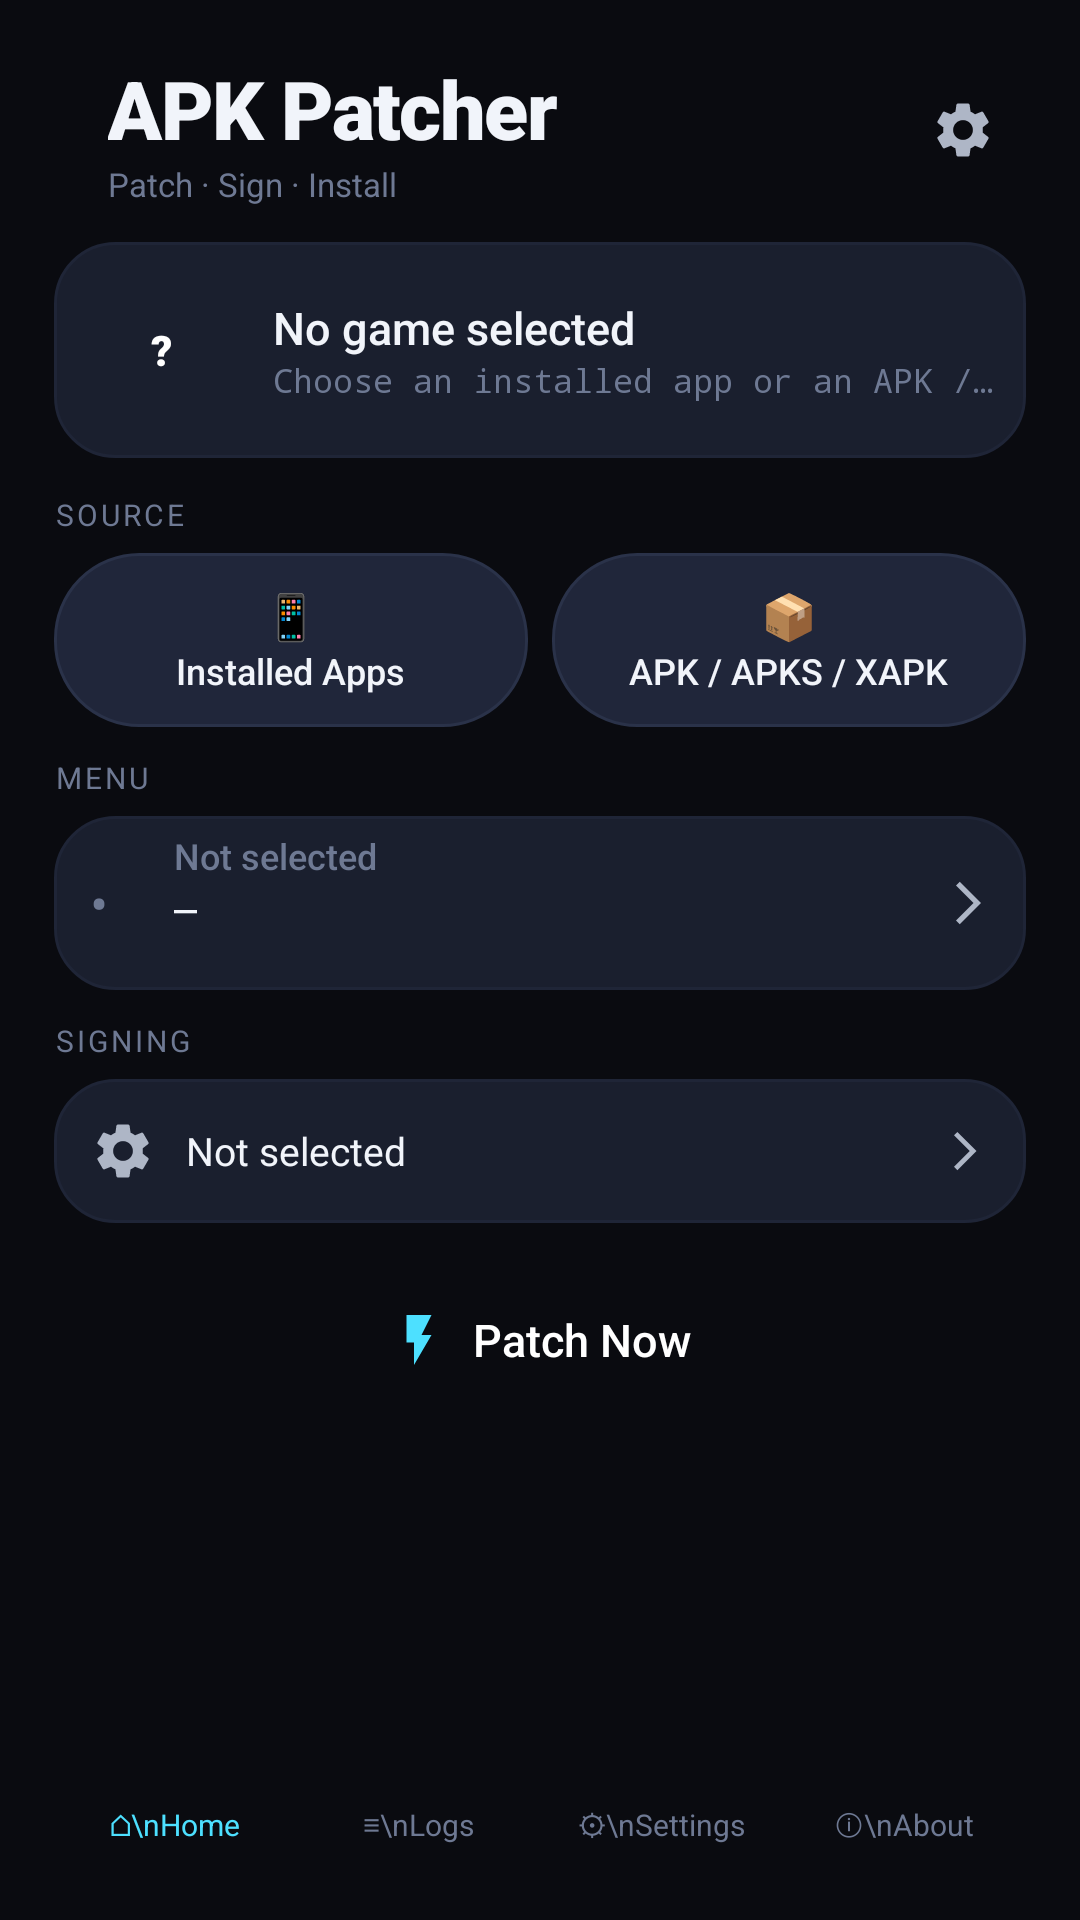

Produce the Android XML layout that renders to this screen, including the resource entries it uses.
<!-- AndroidManifest.xml: application theme Theme.ApkPatcher -->
<!-- res/layout/screen_home.xml -->
<?xml version="1.0" encoding="utf-8"?>
<LinearLayout xmlns:android="http://schemas.android.com/apk/res/android"
    android:layout_width="match_parent" android:layout_height="match_parent"
    android:orientation="vertical" android:background="@color/bg"
    android:paddingStart="18dp" android:paddingEnd="18dp" android:paddingTop="18dp" android:paddingBottom="8dp">

    <LinearLayout android:layout_width="match_parent" android:layout_height="wrap_content" android:gravity="center_vertical">
        <View android:layout_width="6dp" android:layout_height="34dp" android:background="@drawable/pill_accent" />
        <LinearLayout android:layout_width="0dp" android:layout_height="wrap_content" android:layout_weight="1" android:orientation="vertical" android:paddingStart="12dp">
            <TextView android:text="@string/app_name" android:textColor="@color/text" android:textSize="27sp"
                android:fontFamily="sans-serif-black" android:letterSpacing="-0.02"
                android:layout_width="wrap_content" android:layout_height="wrap_content" />
            <TextView android:text="@string/app_subtitle" android:textColor="@color/muted" android:textSize="11sp"
                android:layout_width="wrap_content" android:layout_height="wrap_content" />
        </LinearLayout>
        <ImageView android:id="@+id/btnSettings" android:layout_width="42dp" android:layout_height="42dp"
            android:padding="10dp" android:src="@drawable/ic_gear"
            android:background="?android:selectableItemBackgroundBorderless"
            android:contentDescription="@string/settings" />
    </LinearLayout>

    <LinearLayout android:id="@+id/homeGameCard"
        android:layout_width="match_parent" android:layout_height="72dp"
        android:layout_marginTop="12dp" android:padding="10dp" android:gravity="center_vertical"
        android:background="@drawable/card_bg">
        <FrameLayout android:layout_width="52dp" android:layout_height="52dp" android:background="@drawable/badge_bg">
            <ImageView android:id="@+id/homeGameLogo" android:layout_width="match_parent" android:layout_height="match_parent"
                android:scaleType="centerCrop" android:visibility="gone" />
            <TextView android:id="@+id/homeGameCode" android:layout_width="wrap_content" android:layout_height="wrap_content"
                android:layout_gravity="center" android:text="?" android:textColor="#FFFFFF" android:textSize="14sp"
                android:fontFamily="sans-serif-black" />
        </FrameLayout>
        <LinearLayout android:layout_width="0dp" android:layout_height="wrap_content" android:layout_weight="1" android:orientation="vertical" android:paddingStart="11dp">
            <LinearLayout android:layout_width="wrap_content" android:layout_height="wrap_content" android:gravity="center_vertical">
                <TextView android:id="@+id/homeGameName" android:text="@string/home_no_game" android:textColor="@color/text"
                    android:textSize="15sp" android:fontFamily="sans-serif-medium" android:maxLines="1" android:ellipsize="end"
                    android:layout_width="wrap_content" android:layout_height="wrap_content" />
                <TextView android:id="@+id/homeDetectedBadge" android:text="  ✓" android:textColor="@color/success"
                    android:textSize="13sp" android:visibility="gone"
                    android:layout_width="wrap_content" android:layout_height="wrap_content" />
            </LinearLayout>
            <TextView android:id="@+id/homeGamePkg" android:text="@string/home_no_game_sub" android:textColor="@color/muted"
                android:textSize="11sp" android:fontFamily="monospace" android:maxLines="1" android:ellipsize="end"
                android:layout_width="match_parent" android:layout_height="wrap_content" />
        </LinearLayout>
    </LinearLayout>

    <TextView android:text="@string/source" android:textColor="@color/muted" android:textSize="10sp"
        android:letterSpacing="0.10" android:textAllCaps="true" android:layout_marginTop="12dp"
        android:layout_width="wrap_content" android:layout_height="wrap_content" />

    <LinearLayout android:layout_width="match_parent" android:layout_height="58dp" android:layout_marginTop="6dp">
        <LinearLayout android:id="@+id/homeInstalledSource" android:layout_width="0dp" android:layout_height="match_parent"
            android:layout_weight="1" android:gravity="center" android:orientation="vertical"
            android:background="@drawable/pill_surface" android:clickable="true" android:focusable="true">
            <TextView android:text="📱" android:textSize="15sp" android:layout_width="wrap_content" android:layout_height="wrap_content" />
            <TextView android:text="@string/tab_installed" android:textColor="@color/text" android:textSize="12sp"
                android:fontFamily="sans-serif-medium" android:layout_width="wrap_content" android:layout_height="wrap_content" />
        </LinearLayout>
        <Space android:layout_width="8dp" android:layout_height="1dp" />
        <LinearLayout android:id="@+id/homeFileSource" android:layout_width="0dp" android:layout_height="match_parent"
            android:layout_weight="1" android:gravity="center" android:orientation="vertical"
            android:background="@drawable/pill_surface" android:clickable="true" android:focusable="true">
            <TextView android:text="📦" android:textSize="15sp" android:layout_width="wrap_content" android:layout_height="wrap_content" />
            <TextView android:text="APK / APKS / XAPK" android:textColor="@color/text" android:textSize="12sp"
                android:fontFamily="sans-serif-medium" android:layout_width="wrap_content" android:layout_height="wrap_content" />
        </LinearLayout>
    </LinearLayout>

    <TextView android:text="@string/menu" android:textColor="@color/muted" android:textSize="10sp"
        android:letterSpacing="0.10" android:textAllCaps="true" android:layout_marginTop="10dp"
        android:layout_width="wrap_content" android:layout_height="wrap_content" />

    <LinearLayout android:id="@+id/homeStep2" android:layout_width="match_parent" android:layout_height="58dp"
        android:layout_marginTop="6dp" android:paddingStart="12dp" android:paddingEnd="10dp"
        android:gravity="center_vertical" android:background="@drawable/card_bg"
        android:clickable="true" android:focusable="true">
        <TextView android:id="@+id/homeMenuTick" android:text="•" android:textColor="@color/muted" android:textSize="18sp"
            android:layout_width="28dp" android:layout_height="wrap_content" />
        <LinearLayout android:layout_width="0dp" android:layout_height="wrap_content" android:layout_weight="1" android:orientation="vertical">
            <TextView android:id="@+id/homeMenuStatus" android:text="@string/none" android:textColor="@color/muted"
                android:textSize="12sp" android:fontFamily="sans-serif-medium"
                android:layout_width="wrap_content" android:layout_height="wrap_content" />
            <TextView android:id="@+id/homeMenuFile" android:text="—" android:textColor="@color/text"
                android:textSize="13sp" android:fontFamily="monospace"
                android:layout_width="wrap_content" android:layout_height="wrap_content" />
            <TextView android:id="@+id/homeMenuFeatures" android:text="" android:textColor="@color/muted"
                android:textSize="10sp" android:maxLines="1" android:ellipsize="end"
                android:layout_width="match_parent" android:layout_height="wrap_content" />
        </LinearLayout>
        <ImageView android:layout_width="20dp" android:layout_height="20dp" android:src="@drawable/ic_arrow" />
    </LinearLayout>

    <TextView android:text="@string/signing" android:textColor="@color/muted" android:textSize="10sp"
        android:letterSpacing="0.10" android:textAllCaps="true" android:layout_marginTop="10dp"
        android:layout_width="wrap_content" android:layout_height="wrap_content" />

    <LinearLayout android:id="@+id/homeStep3" android:layout_width="match_parent" android:layout_height="48dp"
        android:layout_marginTop="6dp" android:paddingStart="12dp" android:paddingEnd="12dp"
        android:gravity="center_vertical" android:background="@drawable/card_bg"
        android:clickable="true" android:focusable="true">
        <ImageView android:layout_width="22dp" android:layout_height="22dp" android:src="@drawable/ic_gear" />
        <TextView android:id="@+id/homeSigningValue" android:text="@string/none" android:textColor="@color/text"
            android:textSize="13sp" android:layout_width="0dp" android:layout_height="wrap_content"
            android:layout_weight="1" android:paddingStart="10dp" android:maxLines="1" android:ellipsize="end" />
        <ImageView android:layout_width="18dp" android:layout_height="18dp" android:src="@drawable/ic_arrow" />
    </LinearLayout>

    <LinearLayout android:id="@+id/homePatchNow" android:layout_width="match_parent" android:layout_height="54dp"
        android:layout_marginTop="12dp" android:gravity="center" android:background="@drawable/pill_accent"
        android:clickable="true" android:focusable="true">
        <ImageView android:layout_width="20dp" android:layout_height="20dp" android:src="@drawable/ic_bolt" />
        <TextView android:text="@string/patch_now" android:textColor="#FFFFFF" android:textSize="15sp"
            android:fontFamily="sans-serif-medium" android:paddingStart="8dp"
            android:layout_width="wrap_content" android:layout_height="wrap_content" />
    </LinearLayout>

    <Space android:layout_width="match_parent" android:layout_height="0dp" android:layout_weight="1" />

    <LinearLayout android:layout_width="match_parent" android:layout_height="48dp" android:gravity="center">
        <TextView android:id="@+id/navHome" android:text="⌂\nHome" android:textColor="@color/accent" android:textSize="10sp"
            android:gravity="center" android:clickable="true" android:focusable="true"
            android:layout_width="0dp" android:layout_height="match_parent" android:layout_weight="1" />
        <TextView android:id="@+id/navLogs" android:text="≡\nLogs" android:textColor="@color/muted" android:textSize="10sp"
            android:gravity="center" android:clickable="true" android:focusable="true"
            android:layout_width="0dp" android:layout_height="match_parent" android:layout_weight="1" />
        <TextView android:id="@+id/navSettings" android:text="⚙\nSettings" android:textColor="@color/muted" android:textSize="10sp"
            android:gravity="center" android:clickable="true" android:focusable="true"
            android:layout_width="0dp" android:layout_height="match_parent" android:layout_weight="1" />
        <TextView android:id="@+id/navAbout" android:text="ⓘ\nAbout" android:textColor="@color/muted" android:textSize="10sp"
            android:gravity="center" android:clickable="true" android:focusable="true"
            android:layout_width="0dp" android:layout_height="match_parent" android:layout_weight="1" />
    </LinearLayout>
</LinearLayout>
<!-- resources referenced by this layout -->
<resources>
  <color name="accent">#4DE0FF</color>
  <color name="bg">#0A0B10</color>
  <color name="muted">#6E7993</color>
  <color name="success">#1DC97E</color>
  <color name="text">#F1F4FA</color>
  <!-- drawable card_bg (drawable) -->
  <?xml version="1.0" encoding="utf-8"?>
  <shape xmlns:android="http://schemas.android.com/apk/res/android" android:shape="rectangle">
      <solid android:color="@color/surface_card" />
      <corners android:radius="20dp" />
      <stroke android:width="1dp" android:color="@color/outline_subtle" />
  </shape>
  <!-- drawable ic_arrow (drawable) -->
  <vector xmlns:android="http://schemas.android.com/apk/res/android"
      android:width="20dp" android:height="20dp"
      android:viewportWidth="24" android:viewportHeight="24">
      <path android:fillColor="#AEB6C6"
          android:pathData="M8,5 L15,12 8,19 9.5,20.5 18,12 9.5,3.5 Z" />
  </vector>
  <!-- drawable ic_bolt (drawable) -->
  <vector xmlns:android="http://schemas.android.com/apk/res/android"
      android:width="20dp" android:height="20dp"
      android:viewportWidth="24" android:viewportHeight="24">
      <path android:fillColor="#4DE0FF" android:pathData="M7,2v11h3v9l7,-12h-4l4,-8z" />
  </vector>
  <!-- drawable pill_surface (drawable) -->
  <?xml version="1.0" encoding="utf-8"?>
  <ripple xmlns:android="http://schemas.android.com/apk/res/android"
      android:color="#20FFFFFF">
      <item>
          <shape android:shape="rectangle">
              <solid android:color="@color/surface_high" />
              <corners android:radius="28dp" />
              <stroke android:width="1dp" android:color="@color/outline" />
          </shape>
      </item>
  </ripple>
  <string name="app_name">APK Patcher</string>
  <string name="app_subtitle">Patch · Sign · Install</string>
  <string name="home_no_game">No game selected</string>
  <string name="home_no_game_sub">Choose an installed app or an APK / APKS / XAPK file to begin.</string>
  <string name="menu">Menu</string>
  <string name="none">Not selected</string>
  <string name="patch_now">Patch Now</string>
  <string name="settings">Settings</string>
  <string name="signing">Signing</string>
  <string name="source">Source</string>
  <string name="tab_installed">Installed Apps</string>
  <style name="Theme.ApkPatcher" parent="Theme.Material3.DayNight.NoActionBar">
          <item name="colorPrimary">@color/accent</item>
          <item name="colorOnPrimary">#FFFFFF</item>
          <item name="colorPrimaryContainer">@color/accent_soft</item>
          <item name="colorSurface">@color/surface_card</item>
          <item name="colorOnSurface">@color/text</item>
          <item name="colorOutline">@color/outline</item>
          <item name="android:colorBackground">@color/bg</item>
          <item name="android:windowBackground">@color/bg</item>
          <item name="android:textColorPrimary">@color/text</item>
          <item name="android:textColorSecondary">@color/text_mid</item>
          <item name="android:statusBarColor">@color/bg</item>
          <item name="android:navigationBarColor">@color/bg</item>
      </style>
  <color name="surface_card">#1A1F2E</color>
  <color name="outline_subtle">#1F2537</color>
  <color name="surface_high">#20263A</color>
  <color name="outline">#2A3249</color>
  <color name="accent_soft">#0C2A33</color>
  <color name="text_mid">#AEB6C6</color>
</resources>
